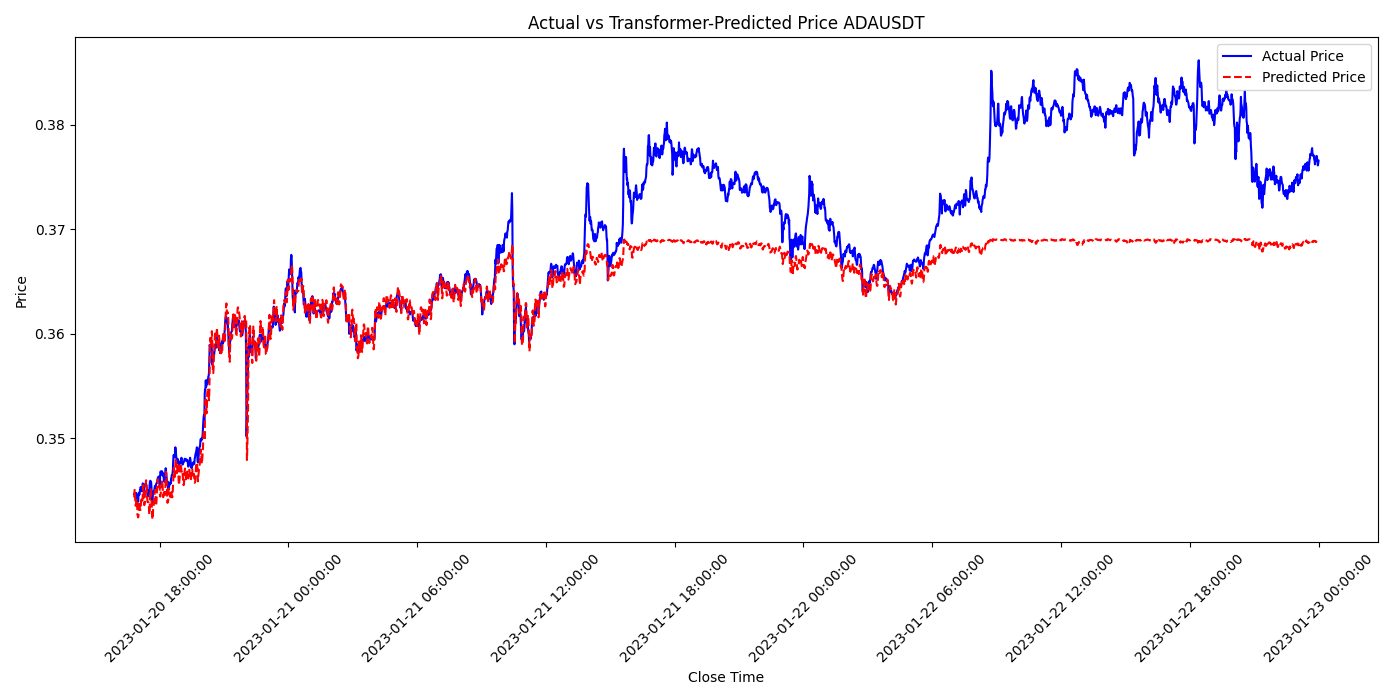

Values plotted in this chart, from the file beside it:
close_time, predictions, actual
2023-01-20 16:48:59.999, 0.3444, 0.3447
2023-01-20 16:49:59.999, 0.3451, 0.3448
2023-01-20 16:50:59.999, 0.3449, 0.3443
2023-01-20 16:51:59.999, 0.3438, 0.3444
2023-01-20 16:52:59.999, 0.3436, 0.3448
2023-01-20 16:53:59.999, 0.3438, 0.3448
2023-01-20 16:54:59.999, 0.3441, 0.3448
2023-01-20 16:55:59.999, 0.3442, 0.3446
2023-01-20 16:56:59.999, 0.3437, 0.3443
2023-01-20 16:57:59.999, 0.3427, 0.3446
2023-01-20 16:58:59.999, 0.3426, 0.3442
2023-01-20 16:59:59.999, 0.3424, 0.3439
2023-01-20 17:00:59.999, 0.3427, 0.3446
2023-01-20 17:01:59.999, 0.3437, 0.3448
2023-01-20 17:02:59.999, 0.344, 0.3446
2023-01-20 17:03:59.999, 0.3435, 0.3447
2023-01-20 17:04:59.999, 0.3432, 0.3451
2023-01-20 17:05:59.999, 0.3432, 0.3451
2023-01-20 17:06:59.999, 0.3432, 0.3453
2023-01-20 17:07:59.999, 0.344, 0.3451
2023-01-20 17:08:59.999, 0.3441, 0.3449
2023-01-20 17:09:59.999, 0.3439, 0.3452
2023-01-20 17:10:59.999, 0.3439, 0.3452
2023-01-20 17:11:59.999, 0.3441, 0.3454
2023-01-20 17:12:59.999, 0.3448, 0.3457
2023-01-20 17:13:59.999, 0.3455, 0.3453
2023-01-20 17:14:59.999, 0.3451, 0.3449
2023-01-20 17:15:59.999, 0.3441, 0.345
2023-01-20 17:16:59.999, 0.3436, 0.3455
2023-01-20 17:17:59.999, 0.3438, 0.3456
2023-01-20 17:18:59.999, 0.3439, 0.3456
2023-01-20 17:19:59.999, 0.3445, 0.3456
2023-01-20 17:20:59.999, 0.3456, 0.3457
2023-01-20 17:21:59.999, 0.346, 0.3457
2023-01-20 17:22:59.999, 0.3458, 0.3456
2023-01-20 17:23:59.999, 0.3451, 0.3453
2023-01-20 17:24:59.999, 0.3444, 0.3449
2023-01-20 17:25:59.999, 0.3439, 0.3447
2023-01-20 17:26:59.999, 0.3439, 0.3444
2023-01-20 17:27:59.999, 0.3439, 0.3448
2023-01-20 17:28:59.999, 0.3439, 0.3451
2023-01-20 17:29:59.999, 0.3435, 0.3447
2023-01-20 17:30:59.999, 0.3427, 0.3448
2023-01-20 17:31:59.999, 0.343, 0.3456
2023-01-20 17:32:59.999, 0.3442, 0.3459
2023-01-20 17:33:59.999, 0.345, 0.3459
2023-01-20 17:34:59.999, 0.3452, 0.3459
2023-01-20 17:35:59.999, 0.3448, 0.3458
2023-01-20 17:36:59.999, 0.3443, 0.3454
2023-01-20 17:37:59.999, 0.3436, 0.3445
2023-01-20 17:38:59.999, 0.3426, 0.3438
2023-01-20 17:39:59.999, 0.3423, 0.3437
2023-01-20 17:40:59.999, 0.3425, 0.3446
2023-01-20 17:41:59.999, 0.3435, 0.3449
2023-01-20 17:42:59.999, 0.3436, 0.3449
2023-01-20 17:43:59.999, 0.3437, 0.345
2023-01-20 17:44:59.999, 0.3443, 0.3451
2023-01-20 17:45:59.999, 0.3448, 0.3453
2023-01-20 17:46:59.999, 0.3451, 0.3454
2023-01-20 17:47:59.999, 0.3447, 0.3453
... 3,252 more rows
